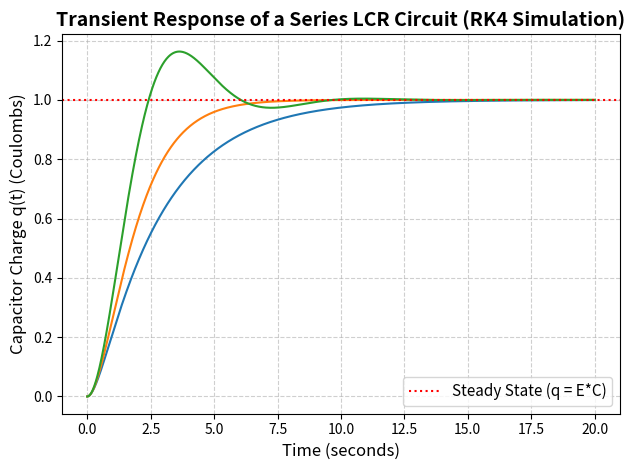

Here is the Python script that generated this plot:
import numpy as np
import matplotlib.pyplot as plt
E,C = 1,1
L=1
n=1000
def f1(t,q,i):
    return i
def f2(t,q,i,R):
    return (E-q/C -R*i)/L
h=(20-0)/1000
T=np.linspace(0,20,1000)
def Rk(R):
    q_arr=[0]
    i_arr=[0]
    for _ in range(n-1):
        q=q_arr[_]
        i=i_arr[_]
        t=T[_]
        
        k1=h*f1(t,q,i)
        l1=h*f2(t,q,i,R)
        
        k2=h*f1(t+h/2,q+k1/2,i+l1/2)
        l2=h*f2(t+h/2,q+k1/2,i+l1/2,R)
        
        k3=h*f1(t+h/2,q+k2/2,i+l2/2)
        l3=h*f2(t+h/2,q+k2/2,i+l2/2,R)
        
        k4=h*f1(t+h,q+k3,i+l3)
        l4=h*f2(t+h,q+k3,i+l3,R)
        
        k_f=(k1+2*k2+2*k3+k4)/6
        i_f=(l1+2*l2+2*l3+l4)/6
        q_arr.append(q+k_f)
        i_arr.append(i+i_f)
        
    return q_arr,i_arr
m=2*np.sqrt(L/C)
R_values=[1.5*m,m,0.5*m]

for j in range(3) :
    q, i = Rk(R_values[j]) 
    plt.plot(T,q) 
    
plt.title("Transient Response of a Series LCR Circuit (RK4 Simulation)", fontsize=14, fontweight='bold')
plt.xlabel("Time (seconds)", fontsize=12)
plt.ylabel("Capacitor Charge q(t) (Coulombs)", fontsize=12)
plt.axhline(y=E*C, color='r', linestyle=':', label='Steady State (q = E*C)') # Reference line for final charge
plt.grid(True, linestyle='--', alpha=0.6)
plt.legend(loc="lower right", fontsize=11)

plt.tight_layout()
plt.show()
